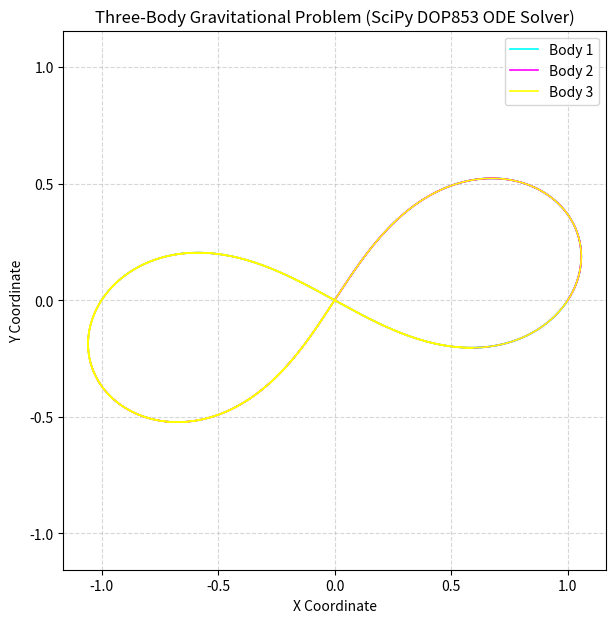

Reproduce this figure in Python.
import numpy as np
import matplotlib.pyplot as plt
from scipy.integrate import solve_ivp

# Normalized Gravitational Constant
G = 1.0

def three_body_ode(t, y, m1, m2, m3):
    # Unpack positions (r) and velocities (v) for 3 bodies in 2D
    r1, r2, r3 = y[0:2], y[2:4], y[4:6]
    v1, v2, v3 = y[6:8], y[8:10], y[10:12]

    # Relative position vectors and distances
    r12 = np.linalg.norm(r2 - r1)
    r13 = np.linalg.norm(r3 - r1)
    r23 = np.linalg.norm(r3 - r2)

    # Gravitational acceleration vectors: a = G * m * r_hat / |r|^2
    a1 = G * m2 * (r2 - r1) / r12**3 + G * m3 * (r3 - r1) / r13**3
    a2 = G * m1 * (r1 - r2) / r12**3 + G * m3 * (r3 - r2) / r23**3
    a3 = G * m1 * (r1 - r3) / r13**3 + G * m2 * (r2 - r3) / r23**3

    return [*v1, *v2, *v3, *a1, *a2, *a3]

# Equal mass bodies
m1, m2, m3 = 1.0, 1.0, 1.0

# Initial Positions (2D coordinates)
r1_0 = np.array([-1.0, 0.0])
r2_0 = np.array([1.0, 0.0])
r3_0 = np.array([0.0, 0.0])

# Initial Velocities (Stable Figure-8 initial state)
v1_0 = np.array([0.347111, 0.532728])
v2_0 = np.array([0.347111, 0.532728])
v3_0 = np.array([-2 * 0.347111, -2 * 0.532728])

y0 = [*r1_0, *r2_0, *r3_0, *v1_0, *v2_0, *v3_0]
t_span = (0, 10)
t_eval = np.linspace(0, 10, 2000)

# High-accuracy Runge-Kutta 8th-order integration
sol = solve_ivp(three_body_ode, t_span, y0, args=(m1, m2, m3), t_eval=t_eval, method='DOP853', rtol=1e-9)

# Trajectory Plot
plt.figure(figsize=(7, 7))
plt.plot(sol.y[0], sol.y[1], 'cyan', label='Body 1', lw=1.2)
plt.plot(sol.y[2], sol.y[3], 'magenta', label='Body 2', lw=1.2)
plt.plot(sol.y[4], sol.y[5], 'yellow', label='Body 3', lw=1.2)

plt.xlabel('X Coordinate')
plt.ylabel('Y Coordinate')
plt.title('Three-Body Gravitational Problem (SciPy DOP853 ODE Solver)')
plt.legend()
plt.axis('equal')
plt.grid(True, linestyle='--', alpha=0.5)
plt.show()
